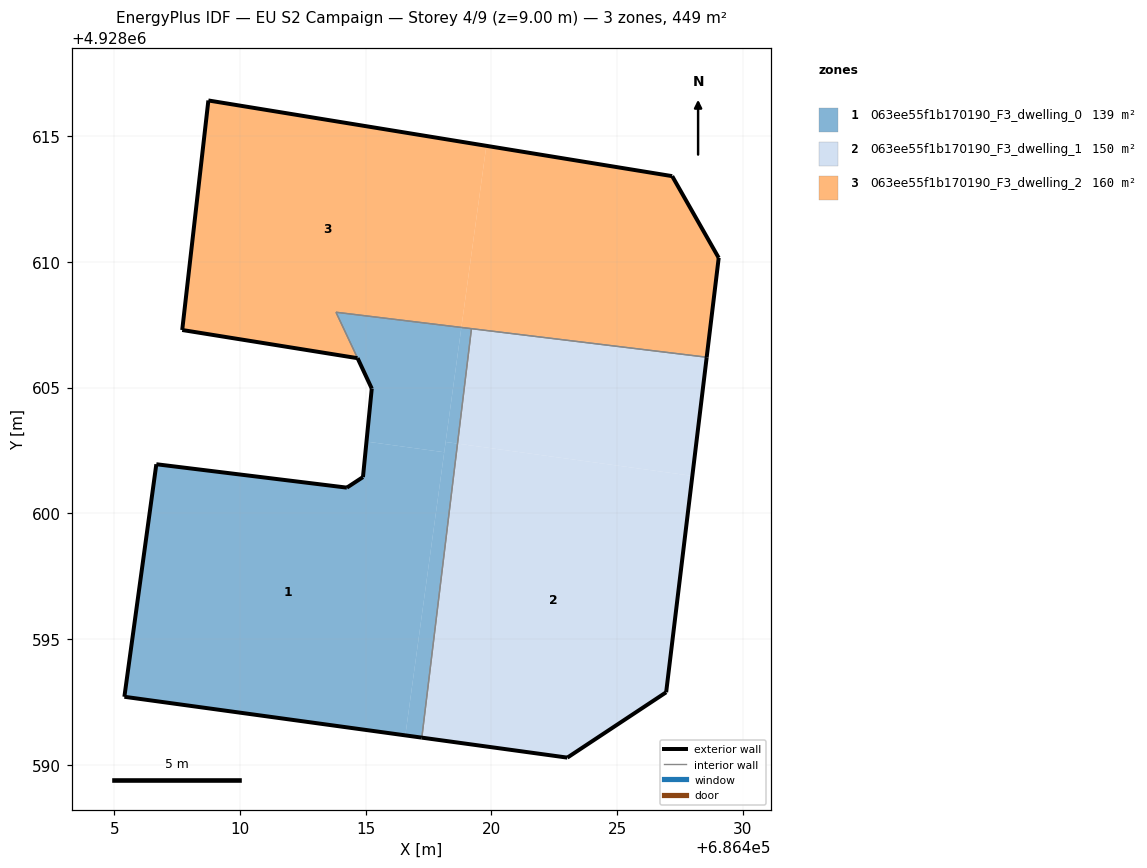
=== STOREY PLAN SPEC (per zone: floor XY polygon, exterior-wall plan segments, windows/doors) ===
zone 1: 063ee55f1b170190_F3_dwelling_0  (139.4 m²)
  floor: (686416.58, 4928591.17) (686418.13, 4928602.43) (686415.03, 4928602.85) (686414.89, 4928601.44) (686414.25, 4928601.02) (686406.68, 4928601.95) (686405.40, 4928592.70)
  floor: (686417.23, 4928591.08) (686418.65, 4928602.77) (686418.18, 4928602.84) (686416.58, 4928591.17)
  floor: (686418.13, 4928602.43) (686418.81, 4928607.39) (686413.82, 4928608.00) (686414.68, 4928606.17) (686415.24, 4928604.96) (686415.03, 4928602.85)
  floor: (686418.65, 4928602.77) (686419.21, 4928607.34) (686418.81, 4928607.39) (686418.18, 4928602.84)
  exterior wall: (686406.68, 4928601.95) – (686414.25, 4928601.02)  [7.6 m]
  exterior wall: (686414.25, 4928601.02) – (686414.89, 4928601.44)  [0.8 m]
  exterior wall: (686414.89, 4928601.44) – (686415.24, 4928604.96)  [3.5 m]
  exterior wall: (686415.24, 4928604.96) – (686414.68, 4928606.17)  [1.3 m]
  exterior wall: (686417.23, 4928591.08) – (686405.40, 4928592.70)  [11.9 m]
  exterior wall: (686405.40, 4928592.70) – (686406.68, 4928601.95)  [9.3 m]
  interior walls: 3
zone 2: 063ee55f1b170190_F3_dwelling_1  (149.6 m²)
  floor: (686426.95, 4928592.88) (686427.99, 4928601.49) (686418.65, 4928602.77) (686417.23, 4928591.08) (686423.02, 4928590.28)
  floor: (686427.99, 4928601.49) (686428.57, 4928606.21) (686419.21, 4928607.34) (686418.65, 4928602.77)
  exterior wall: (686426.95, 4928592.88) – (686423.02, 4928590.28)  [4.7 m]
  exterior wall: (686423.02, 4928590.28) – (686417.23, 4928591.08)  [5.8 m]
  exterior wall: (686428.57, 4928606.21) – (686426.95, 4928592.88)  [13.4 m]
  interior walls: 2
zone 3: 063ee55f1b170190_F3_dwelling_2  (159.8 m²)
  floor: (686428.57, 4928606.21) (686429.04, 4928610.16) (686427.19, 4928613.41) (686419.80, 4928614.62) (686418.81, 4928607.39)
  floor: (686418.81, 4928607.39) (686419.80, 4928614.62) (686408.74, 4928616.42) (686407.70, 4928607.29) (686414.67, 4928606.17) (686413.82, 4928608.00)
  exterior wall: (686414.67, 4928606.17) – (686407.70, 4928607.29)  [7.1 m]
  exterior wall: (686407.70, 4928607.29) – (686408.74, 4928616.42)  [9.2 m]
  exterior wall: (686408.74, 4928616.42) – (686427.19, 4928613.41)  [18.7 m]
  exterior wall: (686427.19, 4928613.41) – (686429.04, 4928610.16)  [3.7 m]
  exterior wall: (686429.04, 4928610.16) – (686428.57, 4928606.21)  [4.0 m]
  interior walls: 3

=== DERIVED (storey summary) ===
Building: EU S2 Campaign
Storey: 4 of 9  (floor level z = 9.00 m)
Storey gross floor area: 448.8 m²
Zones on this storey: 3
  - 063ee55f1b170190_F3_dwelling_0: floor 139.4 m²; exterior wall 34.6 m (103.7 m²); WWR 0.0%
  - 063ee55f1b170190_F3_dwelling_1: floor 149.6 m²; exterior wall 24.0 m (71.9 m²); WWR 0.0%
  - 063ee55f1b170190_F3_dwelling_2: floor 159.8 m²; exterior wall 42.7 m (128.0 m²); WWR 0.0%
Zone adjacency (shared interzone walls):
  - 063ee55f1b170190_F3_dwelling_0 ↔ 063ee55f1b170190_F3_dwelling_1
  - 063ee55f1b170190_F3_dwelling_0 ↔ 063ee55f1b170190_F3_dwelling_2
  - 063ee55f1b170190_F3_dwelling_1 ↔ 063ee55f1b170190_F3_dwelling_2